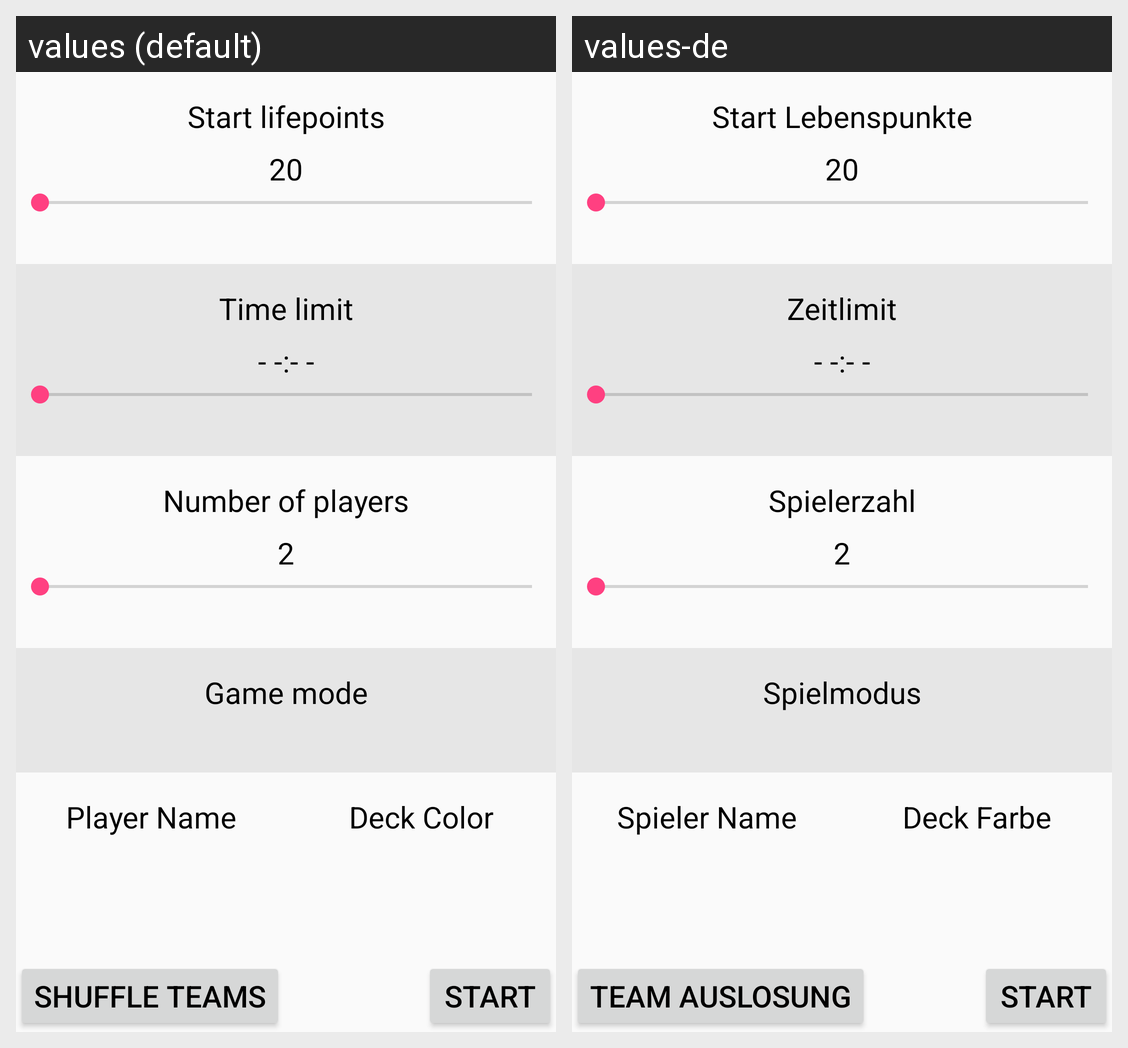

The Android screen above is rendered under two locales of the same app. Produce the string resources it draws, with the default and per-locale values.
Android screen res/layout/layoutsettings.xml rendered under 2 locales, left to right: values (default), values-de. Device: Nexus 5 (rendered at 1080×1920; each locale shown at half size, 540×960, under a caption strip naming it); theme AppTheme.
Strings drawn on this screen, with the default value and each locale's value (text and hints the layout hard-codes, and strings that could not be matched under every locale, appear in the picture but are not listed):

start
  values: START
  values-de: START

lifepoints
  values: Start lifepoints
  values-de: Start Lebenspunkte

time
  values: Time limit
  values-de: Zeitlimit

numberOfPlayers
  values: Number of players
  values-de: Spielerzahl

mode
  values: Game mode
  values-de: Spielmodus

playername
  values: Player Name
  values-de: Spieler Name

deckcolor
  values: Deck Color
  values-de: Deck Farbe

shuffle
  values: Shuffle Teams
  values-de: Team Auslosung
